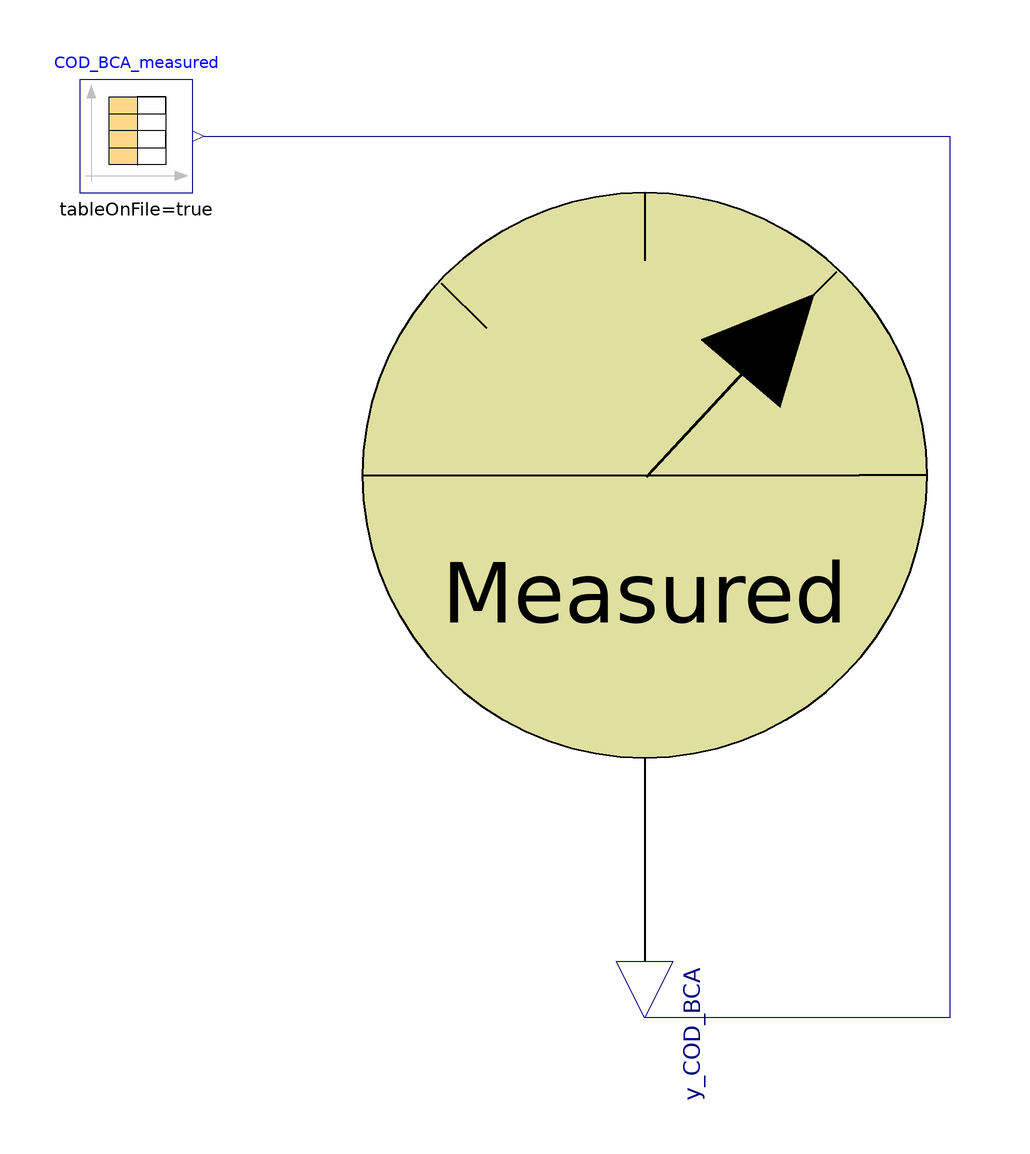

The Modelica model whose source follows is shown above as a component diagram (icons at their Placement, wires along their Line points).

model Probe_COD_BCA
      extends ADM1.Icons.Probe_measurements;
      Modelica.Blocks.Sources.CombiTimeTable COD_BCA_measured(columns = integer({2}), extrapolation = Modelica.Blocks.Types.Extrapolation.NoExtrapolation, fileName = "C:/Users/lenovo/Desktop/KINGSTON/DOTTORATO/Modelica/Pilot_plant/ProbeCOD_BCA_meas_new_release.txt", smoothness = Modelica.Blocks.Types.Smoothness.LinearSegments, startTime = 0, table = [0, 0; 1, 1; 2, 4], tableName = "ProbeCOD_BCA_meas", tableOnFile = true, timeEvents = Modelica.Blocks.Types.TimeEvents.Always, timeScale = 86400, verboseExtrapolation = true, verboseRead = true) annotation(
        Placement(visible = true, transformation(origin = {-90, 60}, extent = {{-10, -10}, {10, 10}}, rotation = 0)));
      Modelica.Blocks.Interfaces.RealOutput y_COD_BCA annotation(
        Placement(visible = true, transformation(origin = {0, -96}, extent = {{-10, -10}, {10, 10}}, rotation = 270), iconTransformation(origin = {0, -90}, extent = {{-10, -10}, {10, 10}}, rotation = 270)));
    equation
      connect(COD_BCA_measured.y[1], y_COD_BCA) annotation(
        Line(points = {{-78, 60}, {54, 60}, {54, -96}, {0, -96}}, color = {0, 0, 127}));
      annotation(
        Diagram);
    end Probe_COD_BCA;